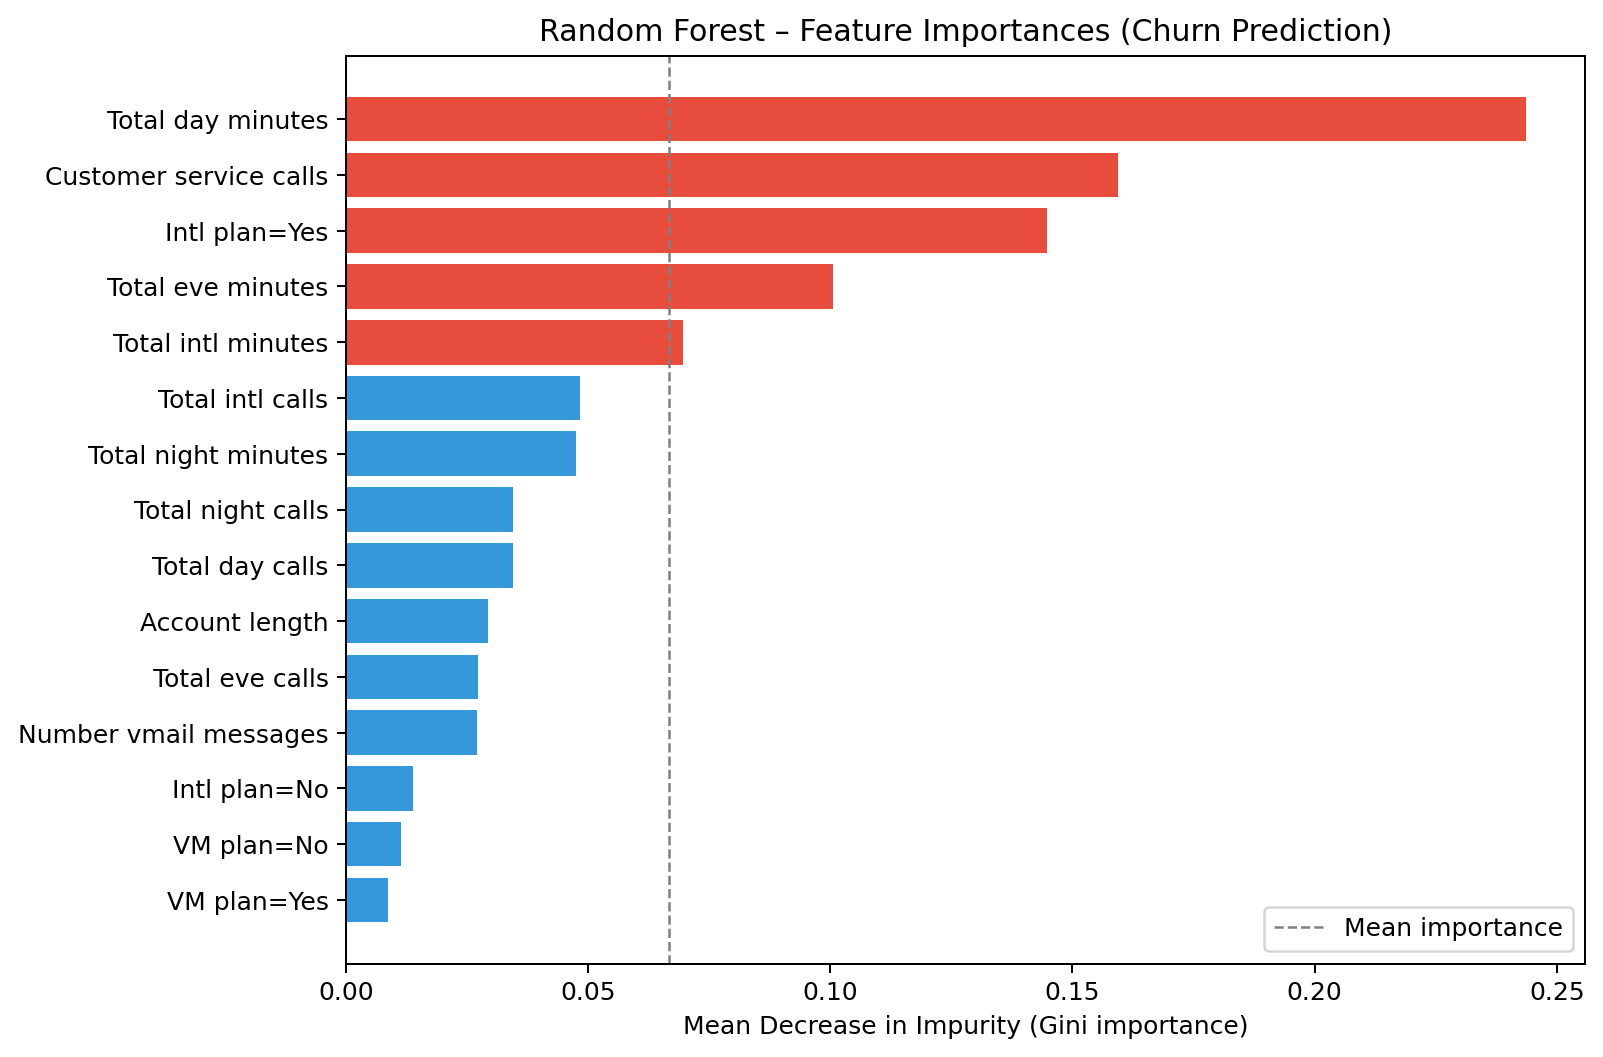

The table this chart was drawn from, first rows:
feature, display_name, importance
num__Total day minutes, Total day minutes, 0.2437
num__Customer service calls, Customer service calls, 0.1594
cat__International plan_Yes, Intl plan=Yes, 0.1448
num__Total eve minutes, Total eve minutes, 0.1006
num__Total intl minutes, Total intl minutes, 0.06953
num__Total intl calls, Total intl calls, 0.04824
num__Total night minutes, Total night minutes, 0.04749
num__Total night calls, Total night calls, 0.03454
num__Total day calls, Total day calls, 0.03445
num__Account length, Account length, 0.02923
num__Total eve calls, Total eve calls, 0.02715
num__Number vmail messages, Number vmail messages, 0.02707
cat__International plan_No, Intl plan=No, 0.01381
cat__Voice mail plan_No, VM plan=No, 0.01137
cat__Voice mail plan_Yes, VM plan=Yes, 0.008624
